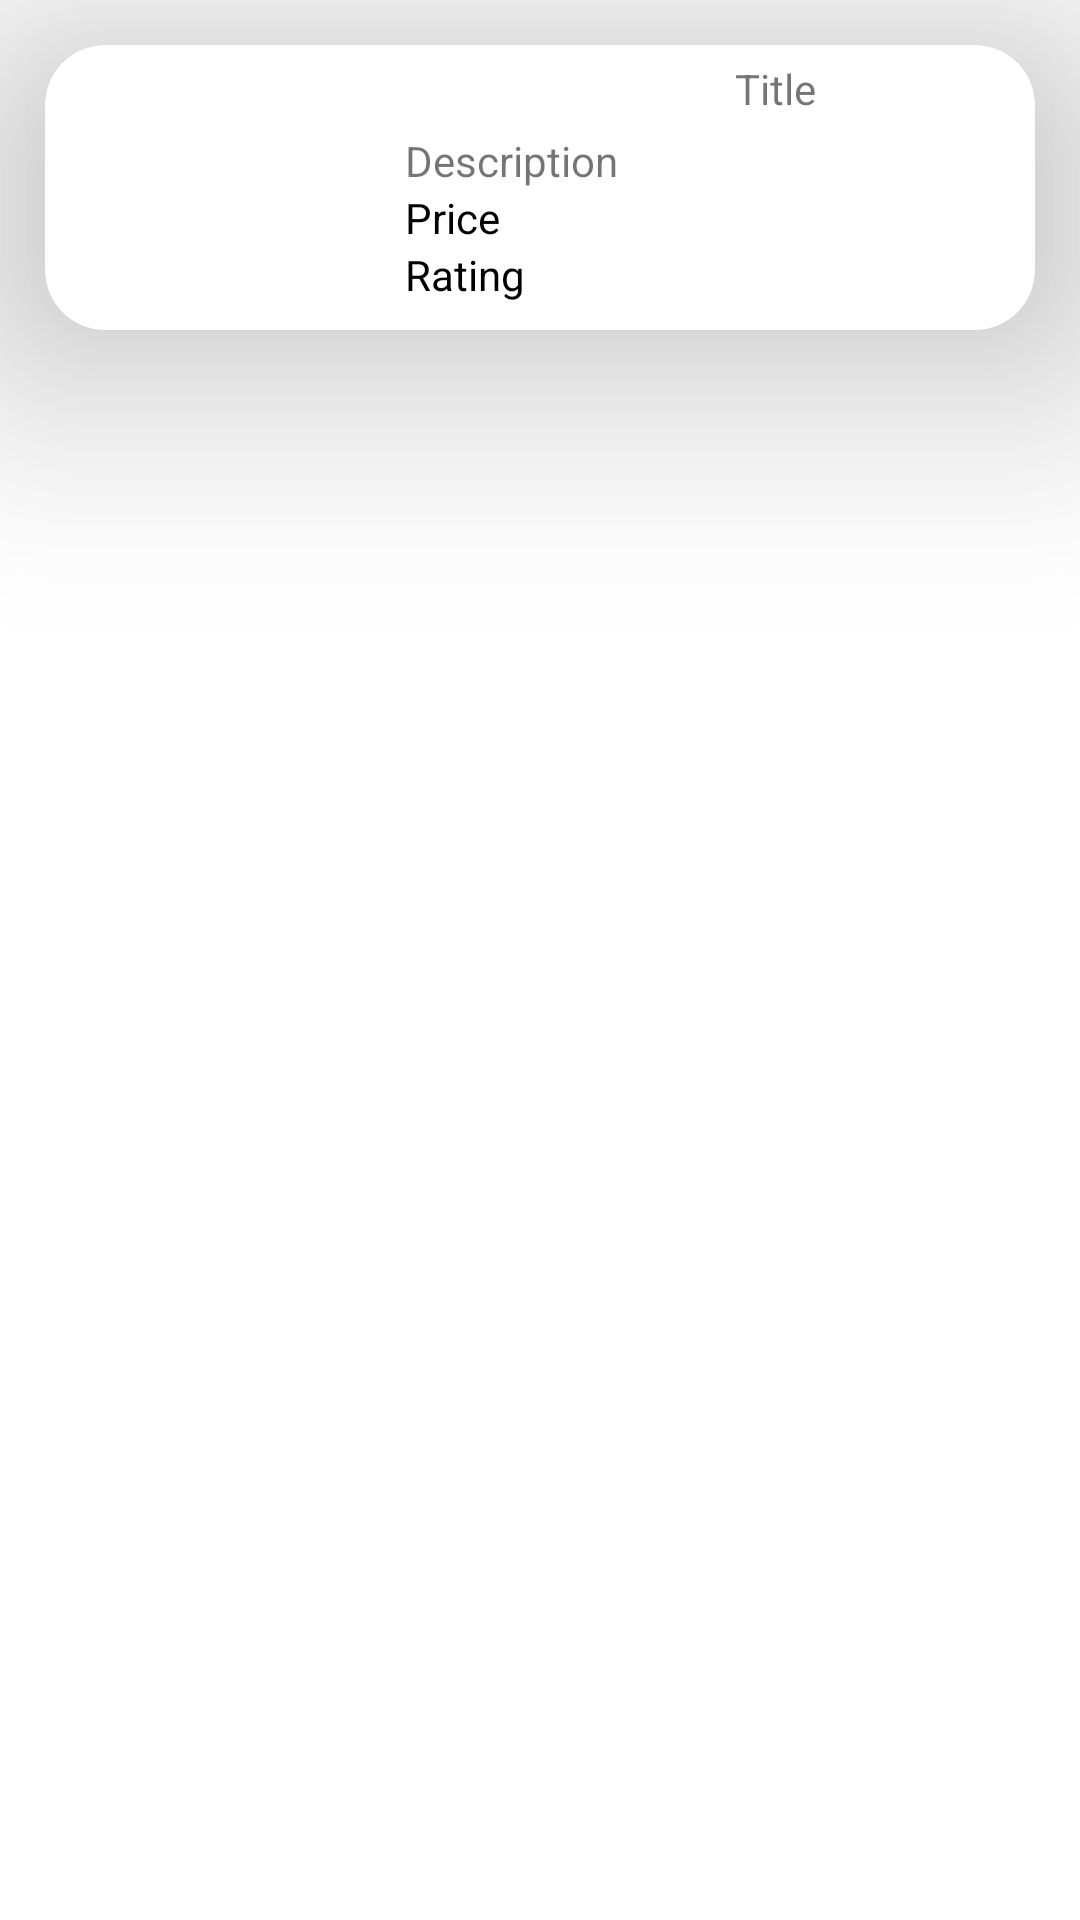

Reconstruct the res/layout file that produces this screen, plus the resources it refers to.
<!-- AndroidManifest.xml: application theme Theme.ApiRecycleView -->
<!-- res/layout/products_activity.xml -->
<?xml version="1.0" encoding="utf-8"?>
<LinearLayout
    xmlns:android="http://schemas.android.com/apk/res/android"
    xmlns:app="http://schemas.android.com/apk/res-auto"
    xmlns:tools="http://schemas.android.com/tools"
    android:layout_width="match_parent"
    android:layout_height="wrap_content"
    android:orientation="vertical">

    <androidx.cardview.widget.CardView
        android:layout_width="wrap_content"
        android:layout_height="wrap_content"
        app:cardCornerRadius="20dp"
        android:layout_margin="15dp"
        app:cardElevation="50dp">

        <LinearLayout
            android:layout_width="367dp"
            android:layout_height="wrap_content"
            android:orientation="horizontal">

            <ImageView
                android:id="@+id/productImage"
                android:layout_width="100dp"
                android:layout_height="75dp"
                android:layout_gravity="center"
                android:layout_margin="10dp"
                tools:srcCompat="@tools:sample/avatars" />

           <LinearLayout
               android:layout_width="match_parent"
               android:layout_height="wrap_content"
               android:orientation="vertical">

               <TextView
                   android:id="@+id/tvTitle"
                   android:layout_width="wrap_content"
                   android:layout_height="wrap_content"
                   android:layout_margin="5dp"
                   android:layout_gravity="center_horizontal"
                   android:text="Title" />

               <TextView
                   android:id="@+id/tvDescription"
                   android:layout_width="wrap_content"
                   android:layout_height="wrap_content"
                   android:text="Description" />

               <TextView
                   android:id="@+id/tvPrice"
                   android:layout_width="wrap_content"
                   android:layout_height="wrap_content"
                   android:text="Price"
                   android:textColor="@color/black" />

               <TextView
                   android:id="@+id/tvproductRating"
                   android:layout_width="wrap_content"
                   android:layout_height="wrap_content"
                   android:text="Rating"
                   android:textColor="@color/black" />

           </LinearLayout>

        </LinearLayout>

    </androidx.cardview.widget.CardView>


</LinearLayout>
<!-- resources referenced by this layout -->
<resources>
  <style name="Theme.ApiRecycleView" parent="Theme.MaterialComponents.DayNight.DarkActionBar">
          
          <item name="colorPrimary">@color/purple_500</item>
          <item name="colorPrimaryVariant">@color/purple_700</item>
          <item name="colorOnPrimary">@color/white</item>
          
          <item name="colorSecondary">@color/teal_200</item>
          <item name="colorSecondaryVariant">@color/teal_700</item>
          <item name="colorOnSecondary">@color/black</item>
          
          <item name="android:statusBarColor">?attr/colorPrimaryVariant</item>
          
      </style>
  <!-- not gathered from this repository: default colours our renderer supplied (Android Studio template values) -->
  <color name="purple_500">#FF6200EE</color>
  <color name="purple_700">#FF3700B3</color>
  <color name="teal_200">#FF03DAC5</color>
  <color name="teal_700">#FF018786</color>
  <color name="black">#FF000000</color>
  <color name="white">#FFFFFFFF</color>
</resources>
